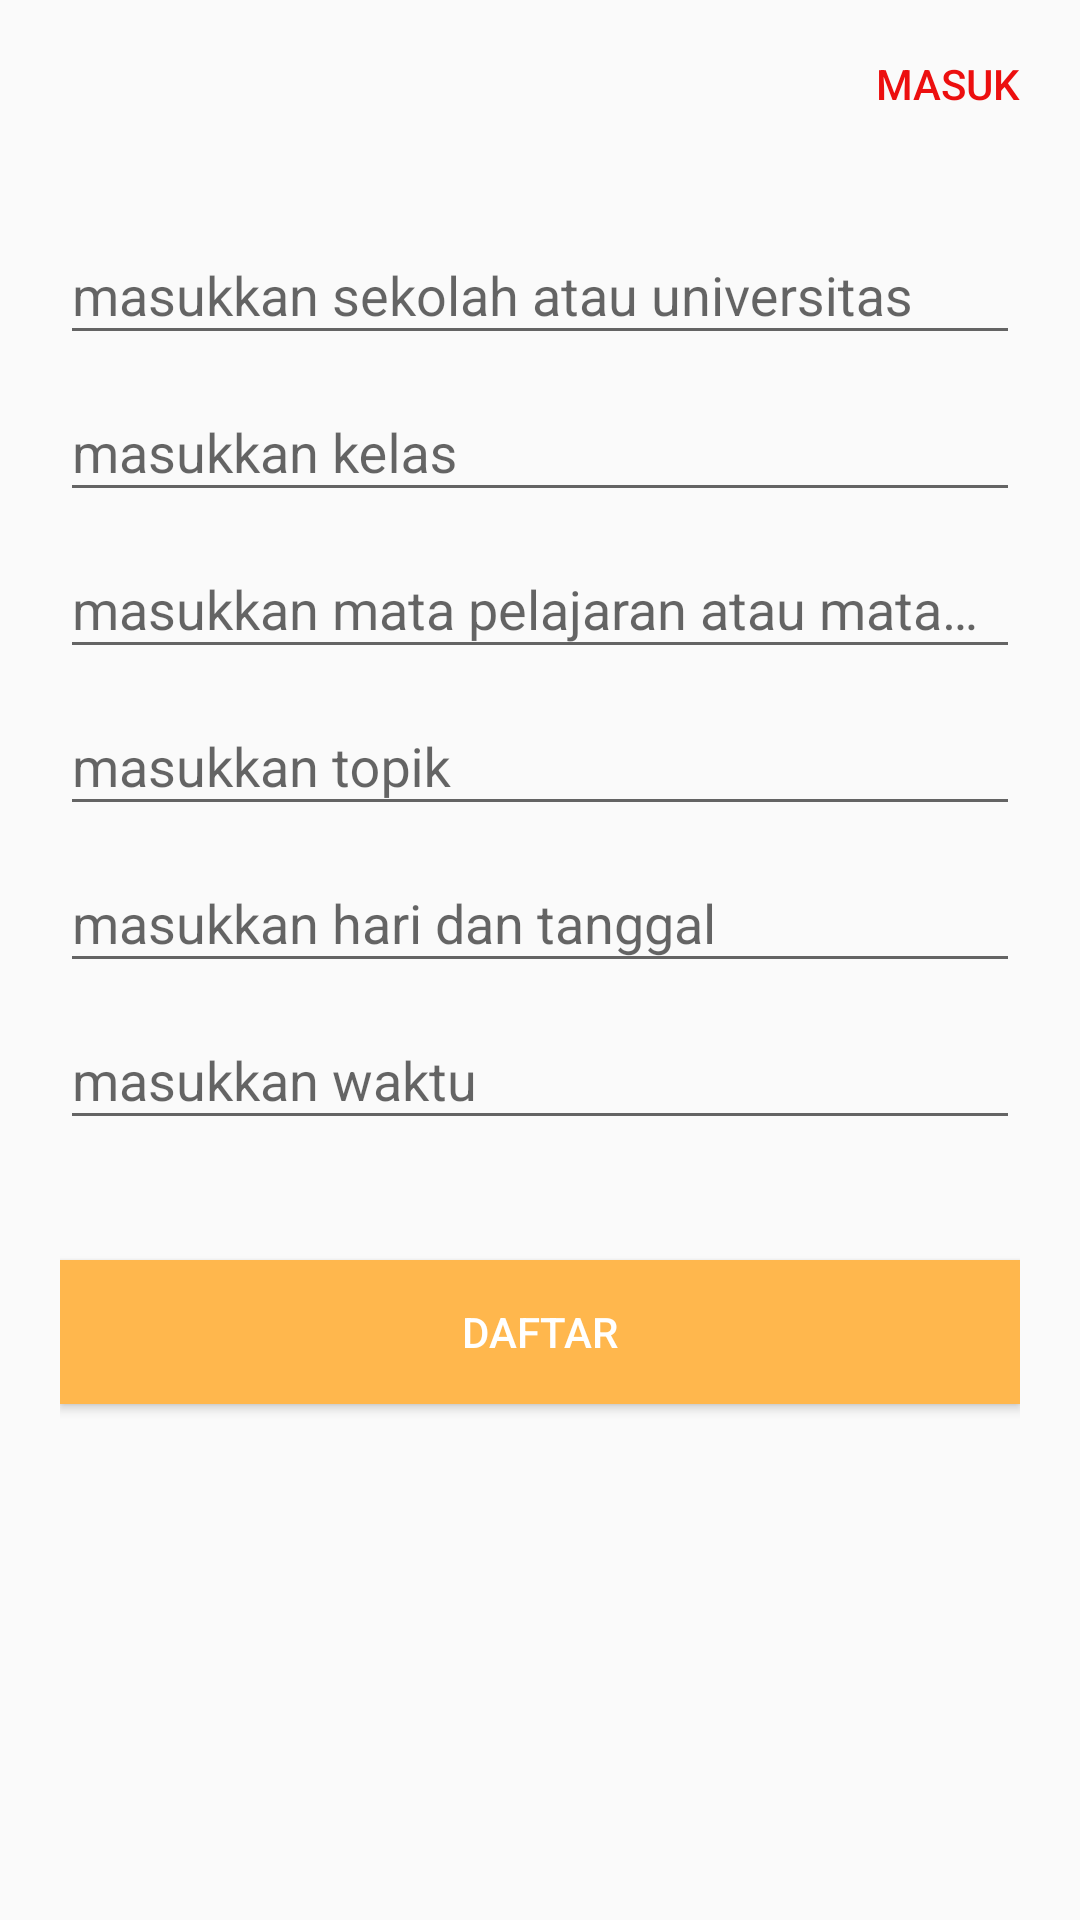

Write the Android layout XML for this screen, with the resource values it uses.
<!-- AndroidManifest.xml: application theme AppTheme.NoActionBar -->
<!-- res/layout/pengisian.xml -->
<?xml version="1.0" encoding="utf-8"?>
<ScrollView xmlns:android="http://schemas.android.com/apk/res/android"
    android:layout_width="fill_parent"
    android:layout_height="fill_parent"
    android:fillViewport="true"
    android:orientation="vertical" >
    <RelativeLayout xmlns:android="http://schemas.android.com/apk/res/android"
        xmlns:tools="http://schemas.android.com/tools"
        android:id="@+id/activity_login"
        android:layout_width="match_parent"
        android:layout_height="match_parent"
        tools:context="com.acer.mobil.activity.login">

        <include layout="@layout/toolbar"
            android:id="@+id/toolbar"
            />


        <LinearLayout
            android:layout_width="fill_parent"
            android:layout_height="match_parent"
            android:layout_marginTop="?attr/actionBarSize"
            android:orientation="vertical"
            android:paddingLeft="20dp"
            android:paddingRight="20dp"
            android:paddingTop="10dp">


            <android.support.design.widget.TextInputLayout
                android:layout_width="match_parent"
                android:layout_height="wrap_content">

                <EditText
                    android:id="@+id/univ"
                    android:layout_width="match_parent"
                    android:layout_height="wrap_content"
                    android:hint="masukkan sekolah atau universitas" />
            </android.support.design.widget.TextInputLayout>

            <android.support.design.widget.TextInputLayout
                android:layout_width="match_parent"
                android:layout_height="wrap_content">

                <EditText
                    android:id="@+id/kelas"
                    android:layout_width="match_parent"
                    android:layout_height="wrap_content"
                    android:hint="masukkan kelas" />
            </android.support.design.widget.TextInputLayout>

            <android.support.design.widget.TextInputLayout
                android:layout_width="match_parent"
                android:layout_height="wrap_content">

                <EditText
                    android:id="@+id/mapel"
                    android:layout_width="match_parent"
                    android:layout_height="wrap_content"
                    android:hint="masukkan mata pelajaran atau mata kuliah" />
            </android.support.design.widget.TextInputLayout>

            <android.support.design.widget.TextInputLayout
                android:layout_width="match_parent"
                android:layout_height="wrap_content">

                <EditText
                    android:id="@+id/topik"
                    android:layout_width="match_parent"
                    android:layout_height="wrap_content"
                    android:hint="masukkan topik" />
            </android.support.design.widget.TextInputLayout>

            <android.support.design.widget.TextInputLayout
                android:layout_width="match_parent"
                android:layout_height="wrap_content">

                <EditText
                    android:id="@+id/hari"
                    android:layout_width="match_parent"
                    android:layout_height="wrap_content"
                    android:hint="masukkan hari dan tanggal" />
            </android.support.design.widget.TextInputLayout>

            <android.support.design.widget.TextInputLayout
                android:layout_width="match_parent"
                android:layout_height="wrap_content">

                <EditText
                    android:id="@+id/waktu"
                    android:layout_width="match_parent"
                    android:layout_height="wrap_content"
                    android:hint="masukkan waktu" />
            </android.support.design.widget.TextInputLayout>

            <EditText
                android:visibility="gone"
                android:id="@+id/tes"
                android:layout_width="match_parent"
                android:layout_height="wrap_content"
                android:hint="tes" />
            <Button android:id="@+id/daftar_pengevaluasi"
                android:layout_width="fill_parent"
                android:layout_height="wrap_content"
                android:text="daftar"
                android:background="#FFB74D"
                android:layout_marginTop="40dp"
                android:textColor="@android:color/white"/>


        </LinearLayout>
    </RelativeLayout>
</ScrollView>
<!-- res/layout/toolbar.xml (included above) -->
<?xml version="1.0" encoding="utf-8"?>
<android.support.v7.widget.Toolbar android:id="@+id/toolbar"
    android:layout_width="match_parent"
    android:layout_height="?attr/actionBarSize"
    android:background="@drawable/gra_white"
    app:popupTheme="@style/ThemeOverlay.AppCompat.Light"
    app:theme="@style/Theme.Samita.Toolbar"
    xmlns:app="http://schemas.android.com/apk/res-auto"
    xmlns:android="http://schemas.android.com/apk/res/android">

    <Button
        android:textColor="#ec0f0f"
        android:id="@+id/login"
        android:background="@android:color/transparent"
        android:layout_gravity="right"
        android:text="masuk"
        android:layout_width="wrap_content"
        android:layout_height="wrap_content" />

    
    </android.support.v7.widget.Toolbar>
<!-- resources referenced by this layout -->
<resources>
  <style name="Theme.Samita.Toolbar" parent="ThemeOverlay.AppCompat.Light">
          <item name="colorPrimary">@color/colorPrimary</item>
          <item name="android:textColorPrimary">#292929</item>
          <item name="actionMenuTextColor">@android:color/black</item>
          <item name="android:textColorSecondary">@android:color/black</item>
      </style>
  <style name="AppTheme.NoActionBar">
          <item name="windowActionBar">false</item>
          <item name="windowNoTitle">true</item>
      </style>
  <!-- not gathered from this repository: default colours our renderer supplied (Android Studio template values) -->
  <color name="colorPrimary">#FF6200EE</color>
</resources>
